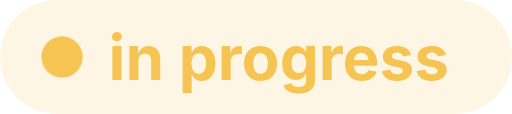
t = 0.00 s
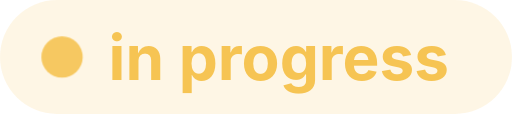
t = 0.23 s
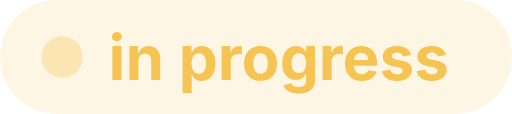
t = 0.68 s
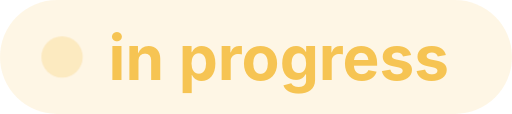
t = 0.90 s
t = 1.13 s: frame unchanged from t = 0.68 s, image omitted
t = 1.58 s: frame unchanged from t = 0.23 s, image omitted

The animated SVG that drew these frames (rendered in a browser with its animation timeline set to each time). Animation: 1 CSS @keyframes rule; one cycle of 1.80 s, repeats indefinitely.

<svg xmlns="http://www.w3.org/2000/svg" width="99" height="22" viewBox="0 0 99 22" role="img" aria-labelledby="t d">
<title id="t">in progress</title>
<desc id="d">Status: in progress</desc>
<style>.pulse{animation:pulse 1.8s ease-in-out infinite}@keyframes pulse{50%{opacity:.25}}@media (prefers-reduced-motion: reduce){*{animation:none!important}}</style>
<rect width="99" height="22" rx="11" fill="#F6C453" fill-opacity="0.15"/>
<circle class="pulse" cx="12" cy="11" r="4" fill="#F6C453"/>
<text x="21" y="15.5" font-family="-apple-system,BlinkMacSystemFont,'Segoe UI',Helvetica,Arial,sans-serif" font-size="12" font-weight="700" fill="#F6C453">in progress</text>
</svg>
